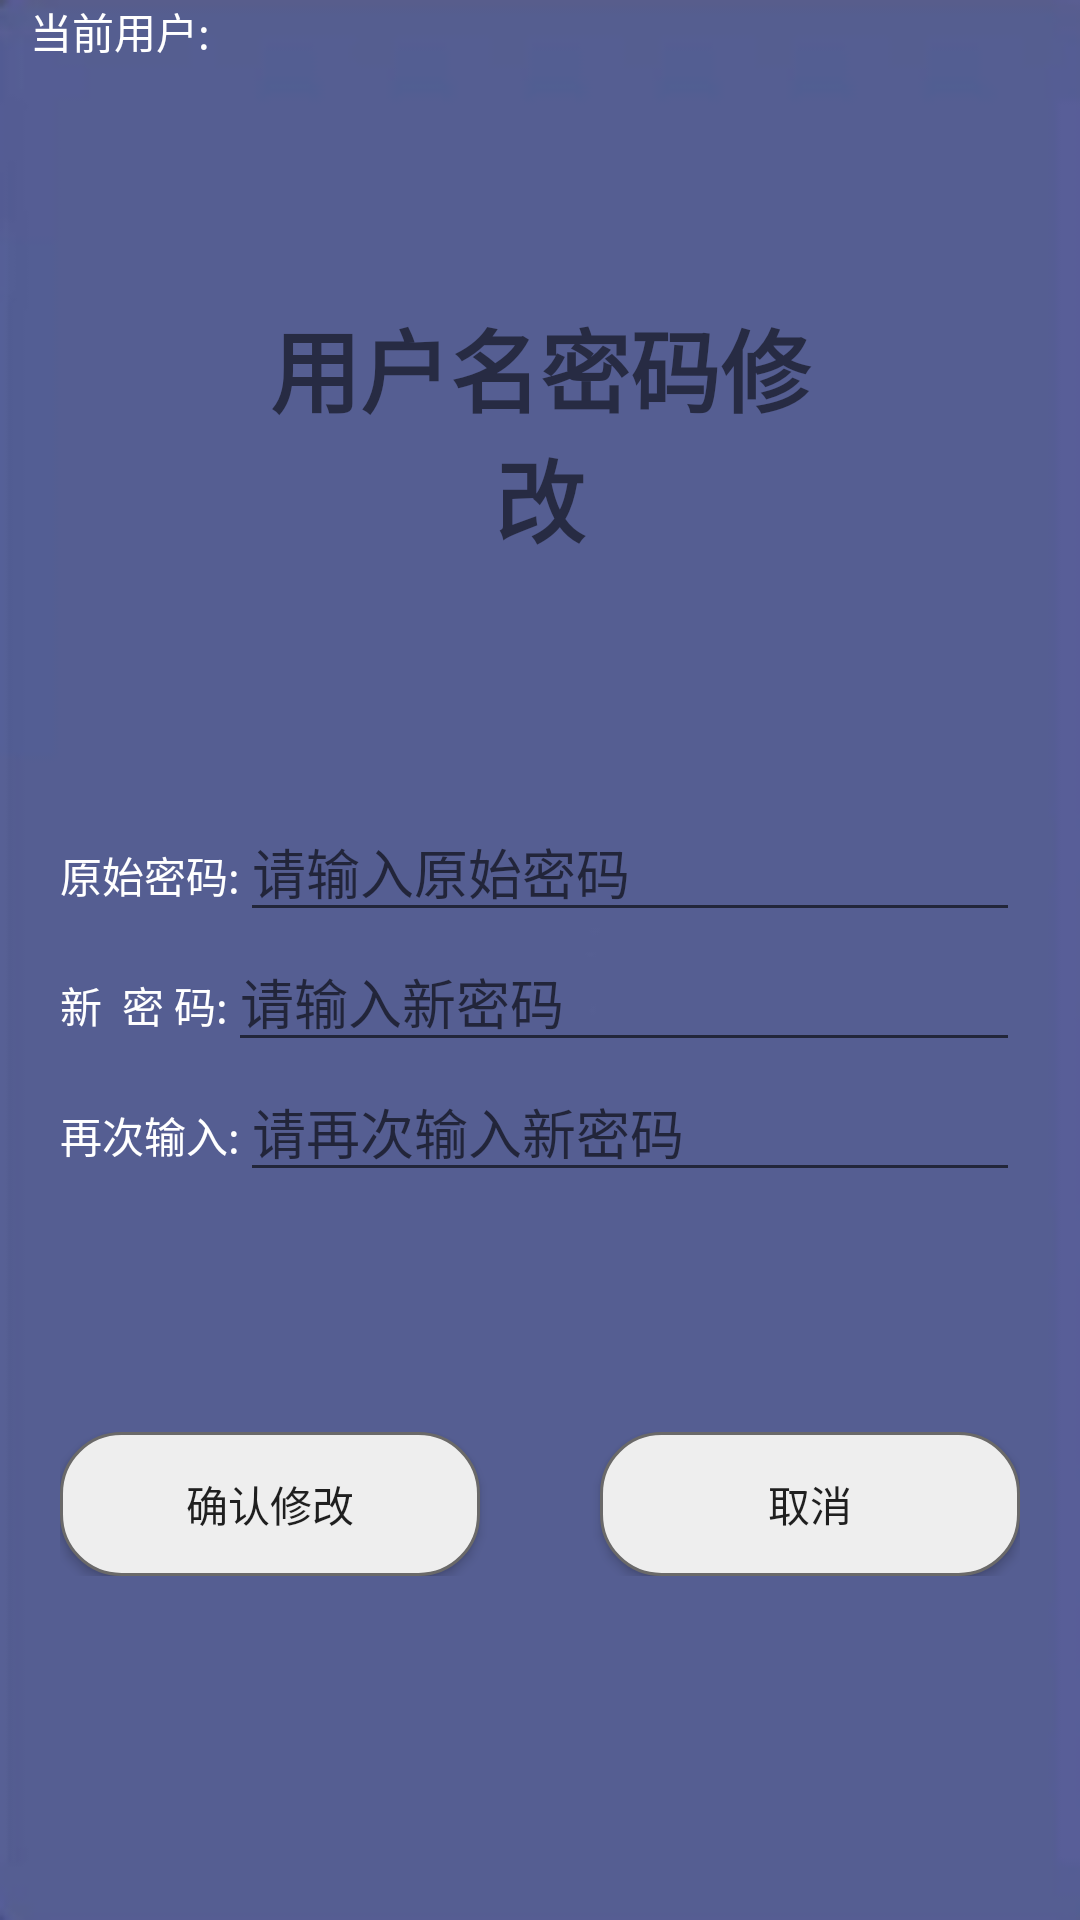

Write the Android layout XML for this screen, with the resource values it uses.
<!-- AndroidManifest.xml: application theme Theme.FinacialManage -->
<!-- res/layout/activity_syssetting.xml -->
<?xml version="1.0" encoding="utf-8"?>
<LinearLayout xmlns:android="http://schemas.android.com/apk/res/android"
    xmlns:app="http://schemas.android.com/apk/res-auto"
    xmlns:tools="http://schemas.android.com/tools"
    android:layout_width="match_parent"
    android:layout_height="match_parent"
    android:orientation="vertical"
    tools:context=".activity.SyssettingActivity"
    android:background="@drawable/wel_bg">
    <LinearLayout
        android:layout_width="match_parent"
        android:layout_height="wrap_content"
        android:orientation="horizontal"
        android:layout_marginLeft="10dp">
        <TextView
            android:layout_width="wrap_content"
            android:layout_height="wrap_content"
            android:textColor="#FFFFFF"
            android:text="当前用户:"
            />
        <TextView
            android:layout_width="wrap_content"
            android:layout_height="wrap_content"
            android:textColor="#FFFFFF"
            android:id="@+id/txt_name_sys"/>
    </LinearLayout>
    <TextView
        android:layout_width="match_parent"
        android:layout_height="wrap_content"
        android:text="用户名密码修改"
        android:textSize="30sp"
        android:textStyle="bold"
        android:layout_margin="80dp"
        android:gravity="center"/>
    <LinearLayout
        android:layout_width="match_parent"
        android:layout_height="wrap_content"
        android:orientation="horizontal"
        android:layout_marginLeft="20dp"
        android:layout_marginRight="20dp"
        >
        <TextView
            android:layout_width="wrap_content"
            android:layout_height="wrap_content"
            android:textColor="#FFFFFF"
            android:text="原始密码:"/>
        <EditText
            android:layout_width="match_parent"
            android:layout_height="wrap_content"
            android:id="@+id/ed_ypwd_sys"
            android:textColor="#FFFFFF"
            android:hint="请输入原始密码"/>
    </LinearLayout>
    <LinearLayout
        android:layout_width="match_parent"
        android:layout_height="wrap_content"
        android:orientation="horizontal"
        android:layout_marginLeft="20dp"
        android:layout_marginRight="20dp"
        >
        <TextView
            android:layout_width="wrap_content"
            android:layout_height="wrap_content"
            android:textColor="#FFFFFF"
            android:text="新  密 码:"/>
        <EditText
            android:layout_width="match_parent"
            android:layout_height="wrap_content"
            android:textColor="#FFFFFF"
            android:id="@+id/ed_xpwd_sys"
            android:hint="请输入新密码"/>
    </LinearLayout>
    <LinearLayout
        android:layout_width="match_parent"
        android:layout_height="wrap_content"
        android:orientation="horizontal"
        android:layout_marginLeft="20dp"
        android:layout_marginRight="20dp"
        >
        <TextView
            android:layout_width="wrap_content"
            android:layout_height="wrap_content"
            android:textColor="#FFFFFF"
            android:text="再次输入:"/>
        <EditText
            android:layout_width="match_parent"
            android:layout_height="wrap_content"
            android:id="@+id/ed_zxpwd_sys"
            android:textColor="#FFFFFF"
            android:hint="请再次输入新密码"/>
    </LinearLayout>
    <LinearLayout
        android:layout_width="match_parent"
        android:layout_height="wrap_content"
        android:orientation="horizontal"
        android:layout_marginLeft="20dp"
        android:layout_marginRight="20dp"
        android:layout_marginTop="80dp">
        <Button
            android:layout_width="wrap_content"
            android:layout_height="wrap_content"
            android:text="确认修改"
            android:id="@+id/bt_modify_sys"
            android:background="@drawable/bnt_style_two"
            android:layout_marginRight="40dp"
            android:layout_weight="1"/>
        <Button
            android:layout_width="wrap_content"
            android:layout_height="wrap_content"
            android:text="取消"
            android:id="@+id/bt_cancel_sys"
            android:background="@drawable/bnt_style_two"
            android:layout_weight="1"/>
    </LinearLayout>
</LinearLayout>
<!-- resources referenced by this layout -->
<resources>
  <!-- drawable bnt_style_two (drawable) -->
  <?xml version="1.0" encoding="utf-8"?>
  <shape xmlns:android="http://schemas.android.com/apk/res/android">
      <stroke android:color="#6a6969" android:width="1dp"/>
      <solid android:color="#eeeeee"/>
      <corners android:radius="20dp"/>
  </shape>
  <!-- drawable wel_bg: png bitmap (drawable, 3463 bytes) -->
  <style name="Theme.FinacialManage" parent="Theme.MaterialComponents.DayNight.DarkActionBar.Bridge">
          
          <item name="colorPrimary">@color/purple_500</item>
          <item name="colorPrimaryVariant">@color/purple_700</item>
          <item name="colorOnPrimary">@color/white</item>
          
          <item name="colorSecondary">@color/teal_200</item>
          <item name="colorSecondaryVariant">@color/teal_700</item>
          <item name="colorOnSecondary">@color/black</item>
          
          <item name="android:statusBarColor" tools:targetApi="l">?attr/colorPrimaryVariant</item>
          
      </style>
  <!-- not gathered from this repository: default colours our renderer supplied (Android Studio template values) -->
  <color name="purple_500">#FF6200EE</color>
  <color name="purple_700">#FF3700B3</color>
  <color name="teal_200">#FF03DAC5</color>
  <color name="teal_700">#FF018786</color>
  <color name="black">#FF000000</color>
  <color name="white">#FFFFFFFF</color>
</resources>
